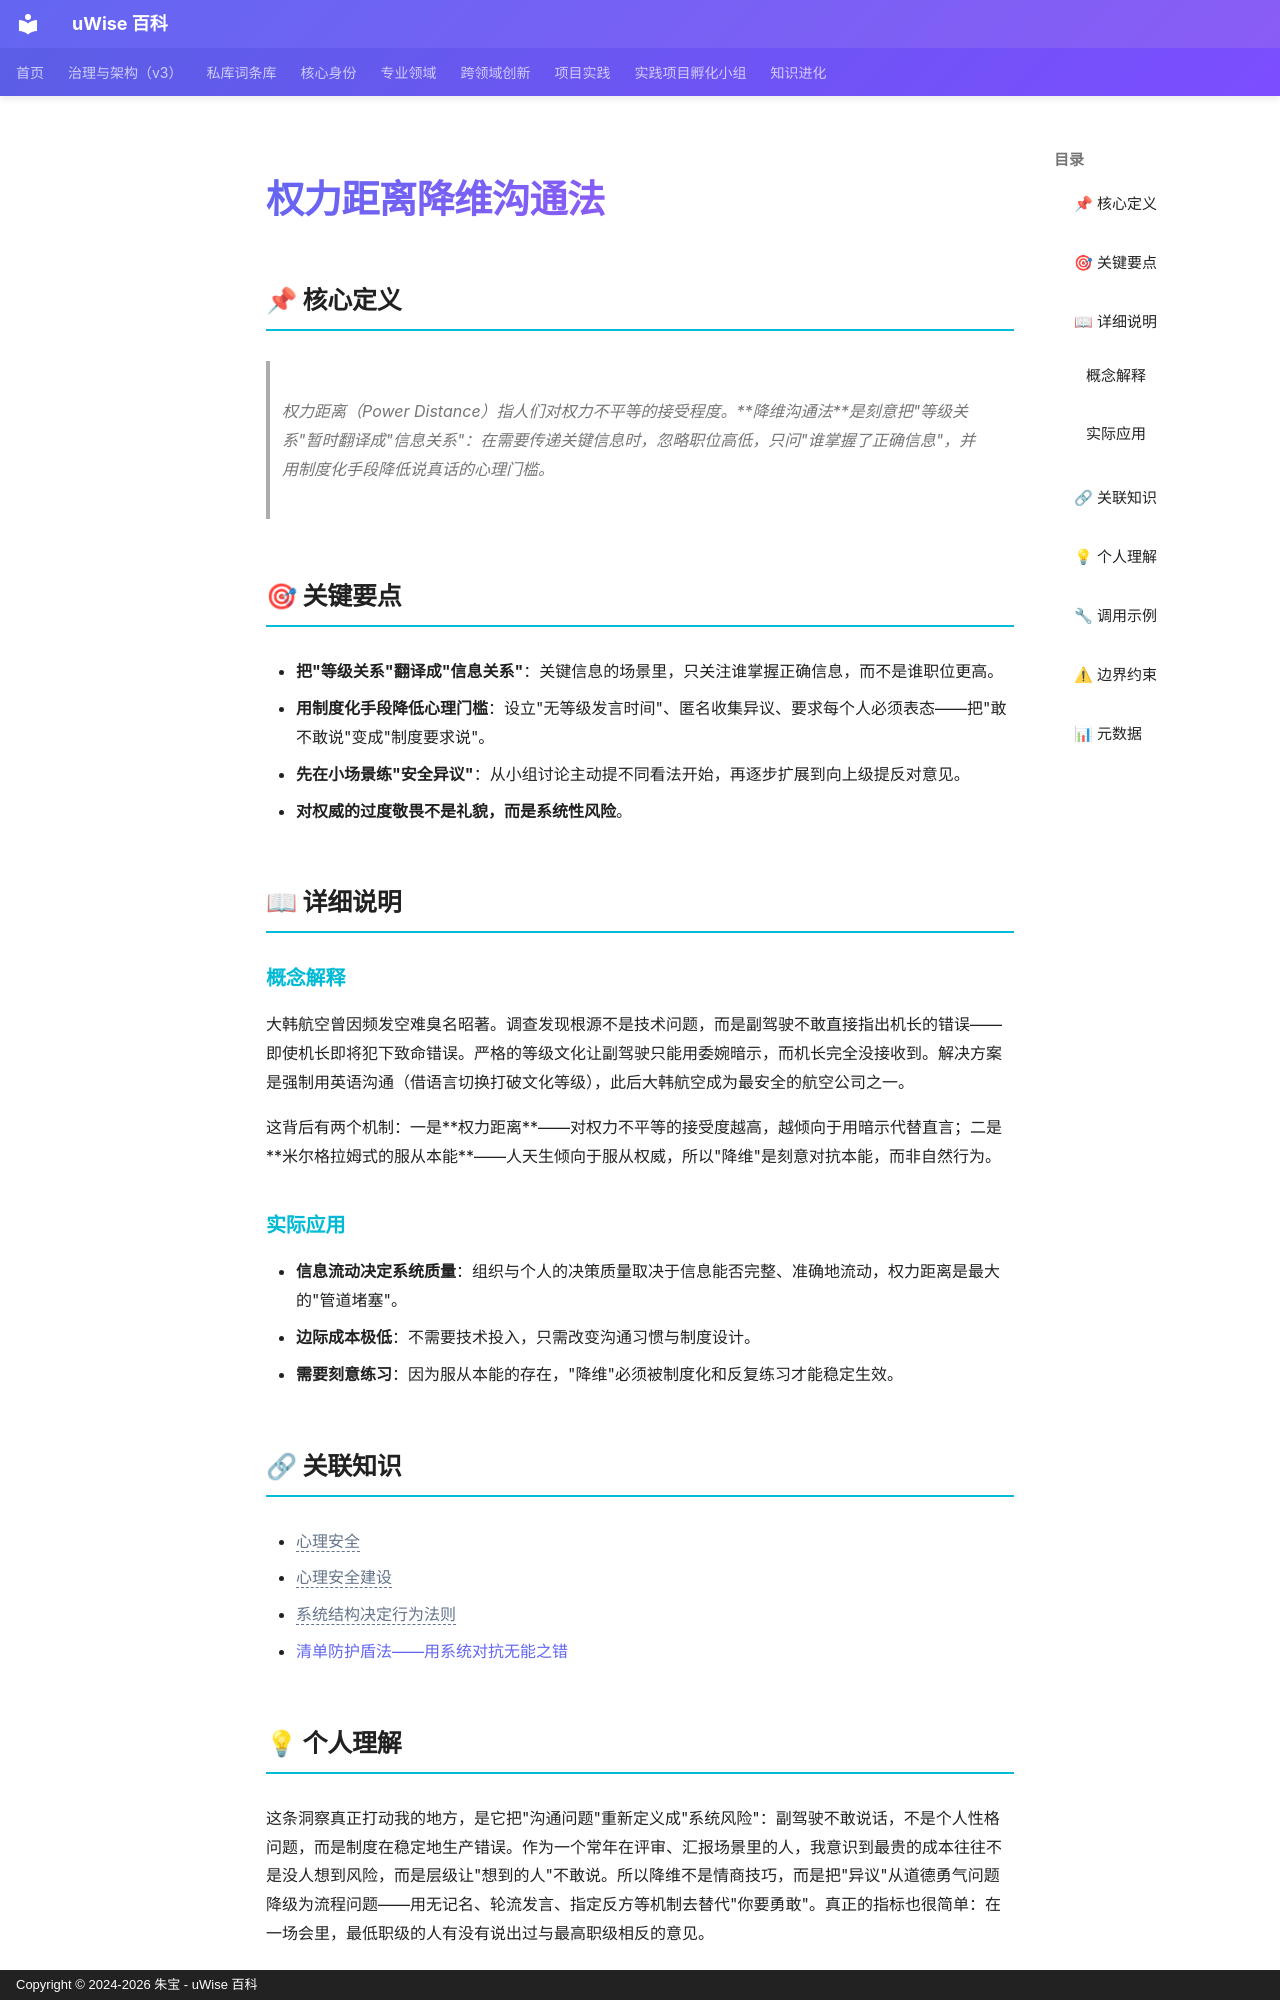

repository: zhubao315/uWise · page: vault-encyclopedia/md-ff52f766/index.html · generator: mkdocs · copyright: Copyright © 2024-2026 朱宝 - uWise 百科

---
title: "权力距离降维沟通法"
description: "权力距离（Power Distance）指人们对权力不平等的接受程度。降维沟通法是刻意把\"等级关系\"暂时翻译成\"信息关系\"：在需要传递关键信息时，忽略职位高低，只问\"谁掌握了正确信息\"，并用制度化手段降低说真话的心理门槛。"
---

# 权力距离降维沟通法

## 📌 核心定义

> 权力距离（Power Distance）指人们对权力不平等的接受程度。**降维沟通法**是刻意把"等级关系"暂时翻译成"信息关系"：在需要传递关键信息时，忽略职位高低，只问"谁掌握了正确信息"，并用制度化手段降低说真话的心理门槛。

## 🎯 关键要点

- **把"等级关系"翻译成"信息关系"**：关键信息的场景里，只关注谁掌握正确信息，而不是谁职位更高。
- **用制度化手段降低心理门槛**：设立"无等级发言时间"、匿名收集异议、要求每个人必须表态——把"敢不敢说"变成"制度要求说"。
- **先在小场景练"安全异议"**：从小组讨论主动提不同看法开始，再逐步扩展到向上级提反对意见。
- **对权威的过度敬畏不是礼貌，而是系统性风险**。

## 📖 详细说明

### 概念解释

大韩航空曾因频发空难臭名昭著。调查发现根源不是技术问题，而是副驾驶不敢直接指出机长的错误——即使机长即将犯下致命错误。严格的等级文化让副驾驶只能用委婉暗示，而机长完全没接收到。解决方案是强制用英语沟通（借语言切换打破文化等级），此后大韩航空成为最安全的航空公司之一。

这背后有两个机制：一是**权力距离**——对权力不平等的接受度越高，越倾向于用暗示代替直言；二是**米尔格拉姆式的服从本能**——人天生倾向于服从权威，所以"降维"是刻意对抗本能，而非自然行为。

### 实际应用

- **信息流动决定系统质量**：组织与个人的决策质量取决于信息能否完整、准确地流动，权力距离是最大的"管道堵塞"。
- **边际成本极低**：不需要技术投入，只需改变沟通习惯与制度设计。
- **需要刻意练习**：因为服从本能的存在，"降维"必须被制度化和反复练习才能稳定生效。

## 🔗 关联知识

- <span class="uw-unresolved" data-target="心理安全" title="未解析的双链目标：心理安全">心理安全</span>
- <span class="uw-unresolved" data-target="心理安全建设" title="未解析的双链目标：心理安全建设">心理安全建设</span>
- <span class="uw-unresolved" data-target="系统结构决定行为法则" title="未解析的双链目标：系统结构决定行为法则">系统结构决定行为法则</span>
- [清单防护盾法——用系统对抗无能之错](../md-da87fe24/)
